Photos from the image-classification dataset "object_crops_split_3" in the GitHub repository n21twn/Vision_Eindopdracht. Its 13 classes are: ace, eight, five, four, jack, king, nine, queen, seven, six, ten, three, two.

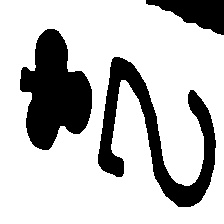
Label: two

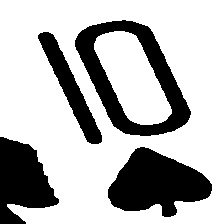
Label: ten

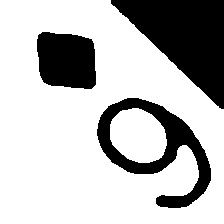
Label: six

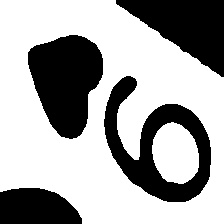
Label: nine

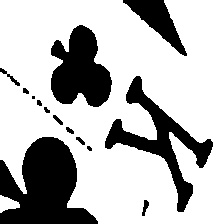
Label: king

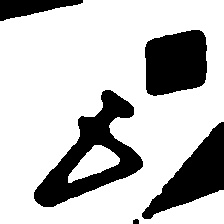
Label: four
